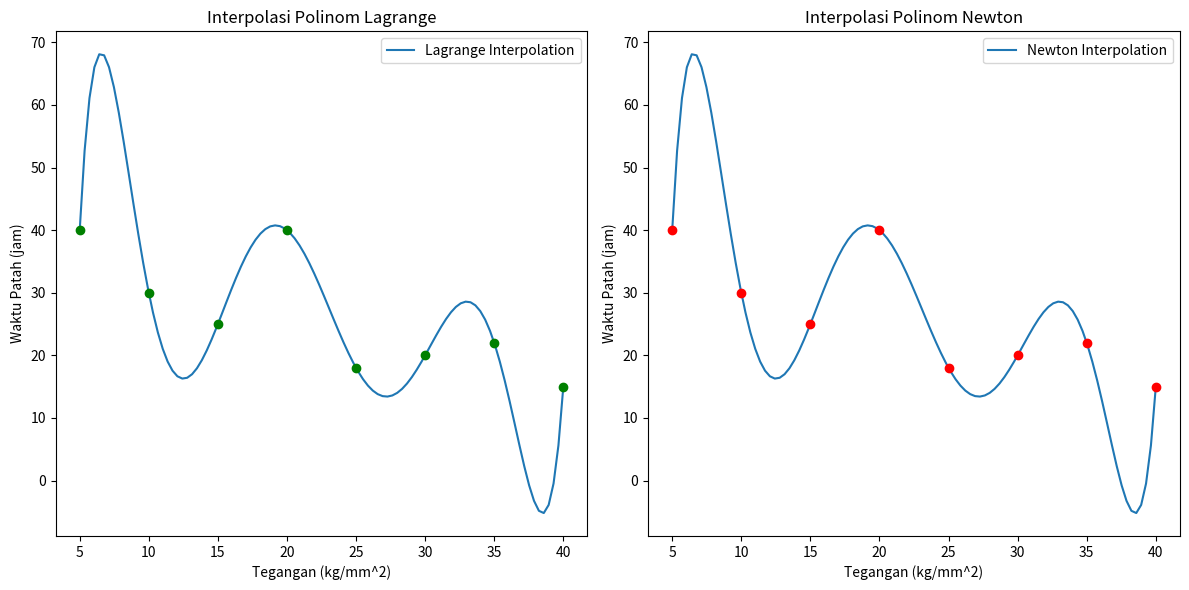

The matplotlib source for this figure:
# -*- coding: utf-8 -*-
"""metnum_pertemuan10.ipynb

Automatically generated by Colab.

Original file is located at
    https://colab.research.google.com/drive/1qw3JNuT-g9mwT5ALwHHCy3SyE4tpbfZ-
"""

import numpy as np
import matplotlib.pyplot as plt

# Data points
data_points = {
    5: 40,
    10: 30,
    15: 25,
    20: 40,
    25: 18,
    30: 20,
    35: 22,
    40: 15
}

# Implementasi Polinom Lagrange
def lagrange_interpolation(x, data_points):
    result = 0
    for xi in data_points:
        term = data_points[xi]
        for xj in data_points:
            if xi != xj:
                term *= (x - xj) / (xi - xj)
        result += term
    return result

# Implementasi Polinom Newton
def newton_interpolation(x, data_points):
    n = len(data_points)
    x_points = list(data_points.keys())
    y_points = list(data_points.values())

    divided_diff = np.zeros((n, n))
    divided_diff[:, 0] = y_points

    for j in range(1, n):
        for i in range(n - j):
            divided_diff[i][j] = (divided_diff[i + 1][j - 1] - divided_diff[i][j - 1]) / (x_points[i + j] - x_points[i])

    result = divided_diff[0, 0]
    product_term = 1
    for i in range(1, n):
        product_term *= (x - x_points[i - 1])
        result += divided_diff[0, i] * product_term

    return result

# Testing Kode Sumber dan Plot Grafik
x_values = np.linspace(5, 40, 100)
y_lagrange = [lagrange_interpolation(x, data_points) for x in x_values]
y_newton = [newton_interpolation(x, data_points) for x in x_values]

# Plotting results for Lagrange
plt.figure(figsize=(12, 6))
plt.subplot(1, 2, 1)
plt.plot(x_values, y_lagrange, label='Lagrange Interpolation')
plt.scatter(data_points.keys(), data_points.values(), color='green', zorder=5)
plt.legend()
plt.xlabel('Tegangan (kg/mm^2)')
plt.ylabel('Waktu Patah (jam)')
plt.title('Interpolasi Polinom Lagrange')

# Plotting results for Newton
plt.subplot(1, 2, 2)
plt.plot(x_values, y_newton, label='Newton Interpolation')
plt.scatter(data_points.keys(), data_points.values(), color='red', zorder=5)
plt.legend()
plt.xlabel('Tegangan (kg/mm^2)')
plt.ylabel('Waktu Patah (jam)')
plt.title('Interpolasi Polinom Newton')

plt.tight_layout()
plt.show()